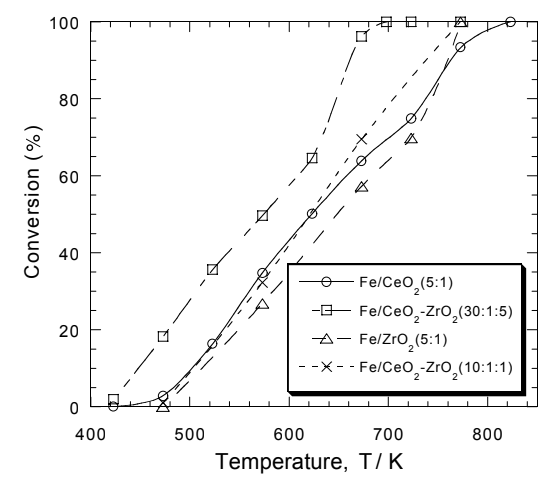

The data file committed next to this chart (first rows):
Fe/CeO2, , Fe/CeO2-ZrO2 (30:1:5), , Fe/ZrO2, , Fe/CeO2-ZrO2 (10:1:1), 
X, Y, X, Y, X, Y, X, Y
423.4, 0, 422.7, 1.821, 473.6, -0.1821, 472.9, 0.9107
472.9, 2.732, 472.9, 18.21, 573.5, 26.23, 419.8, 0.9107
522.5, 16.39, 523.2, 35.7, 672.6, 57.01, 573.5, 32.06
573.5, 34.79, 574.2, 49.36, 723.5, 69.22, 673.3, 69.4
623, 50.09, 623.7, 64.3, 773.8, 99.45, 773.1, 99.82
673.3, 63.75, 672.6, 95.99, , , , 
723.5, 74.68, 698.8, 99.82, , , , 
772.4, 92.9, 724.2, 100, , , , 
824.1, 100, 773.1, 99.82, , , , 
